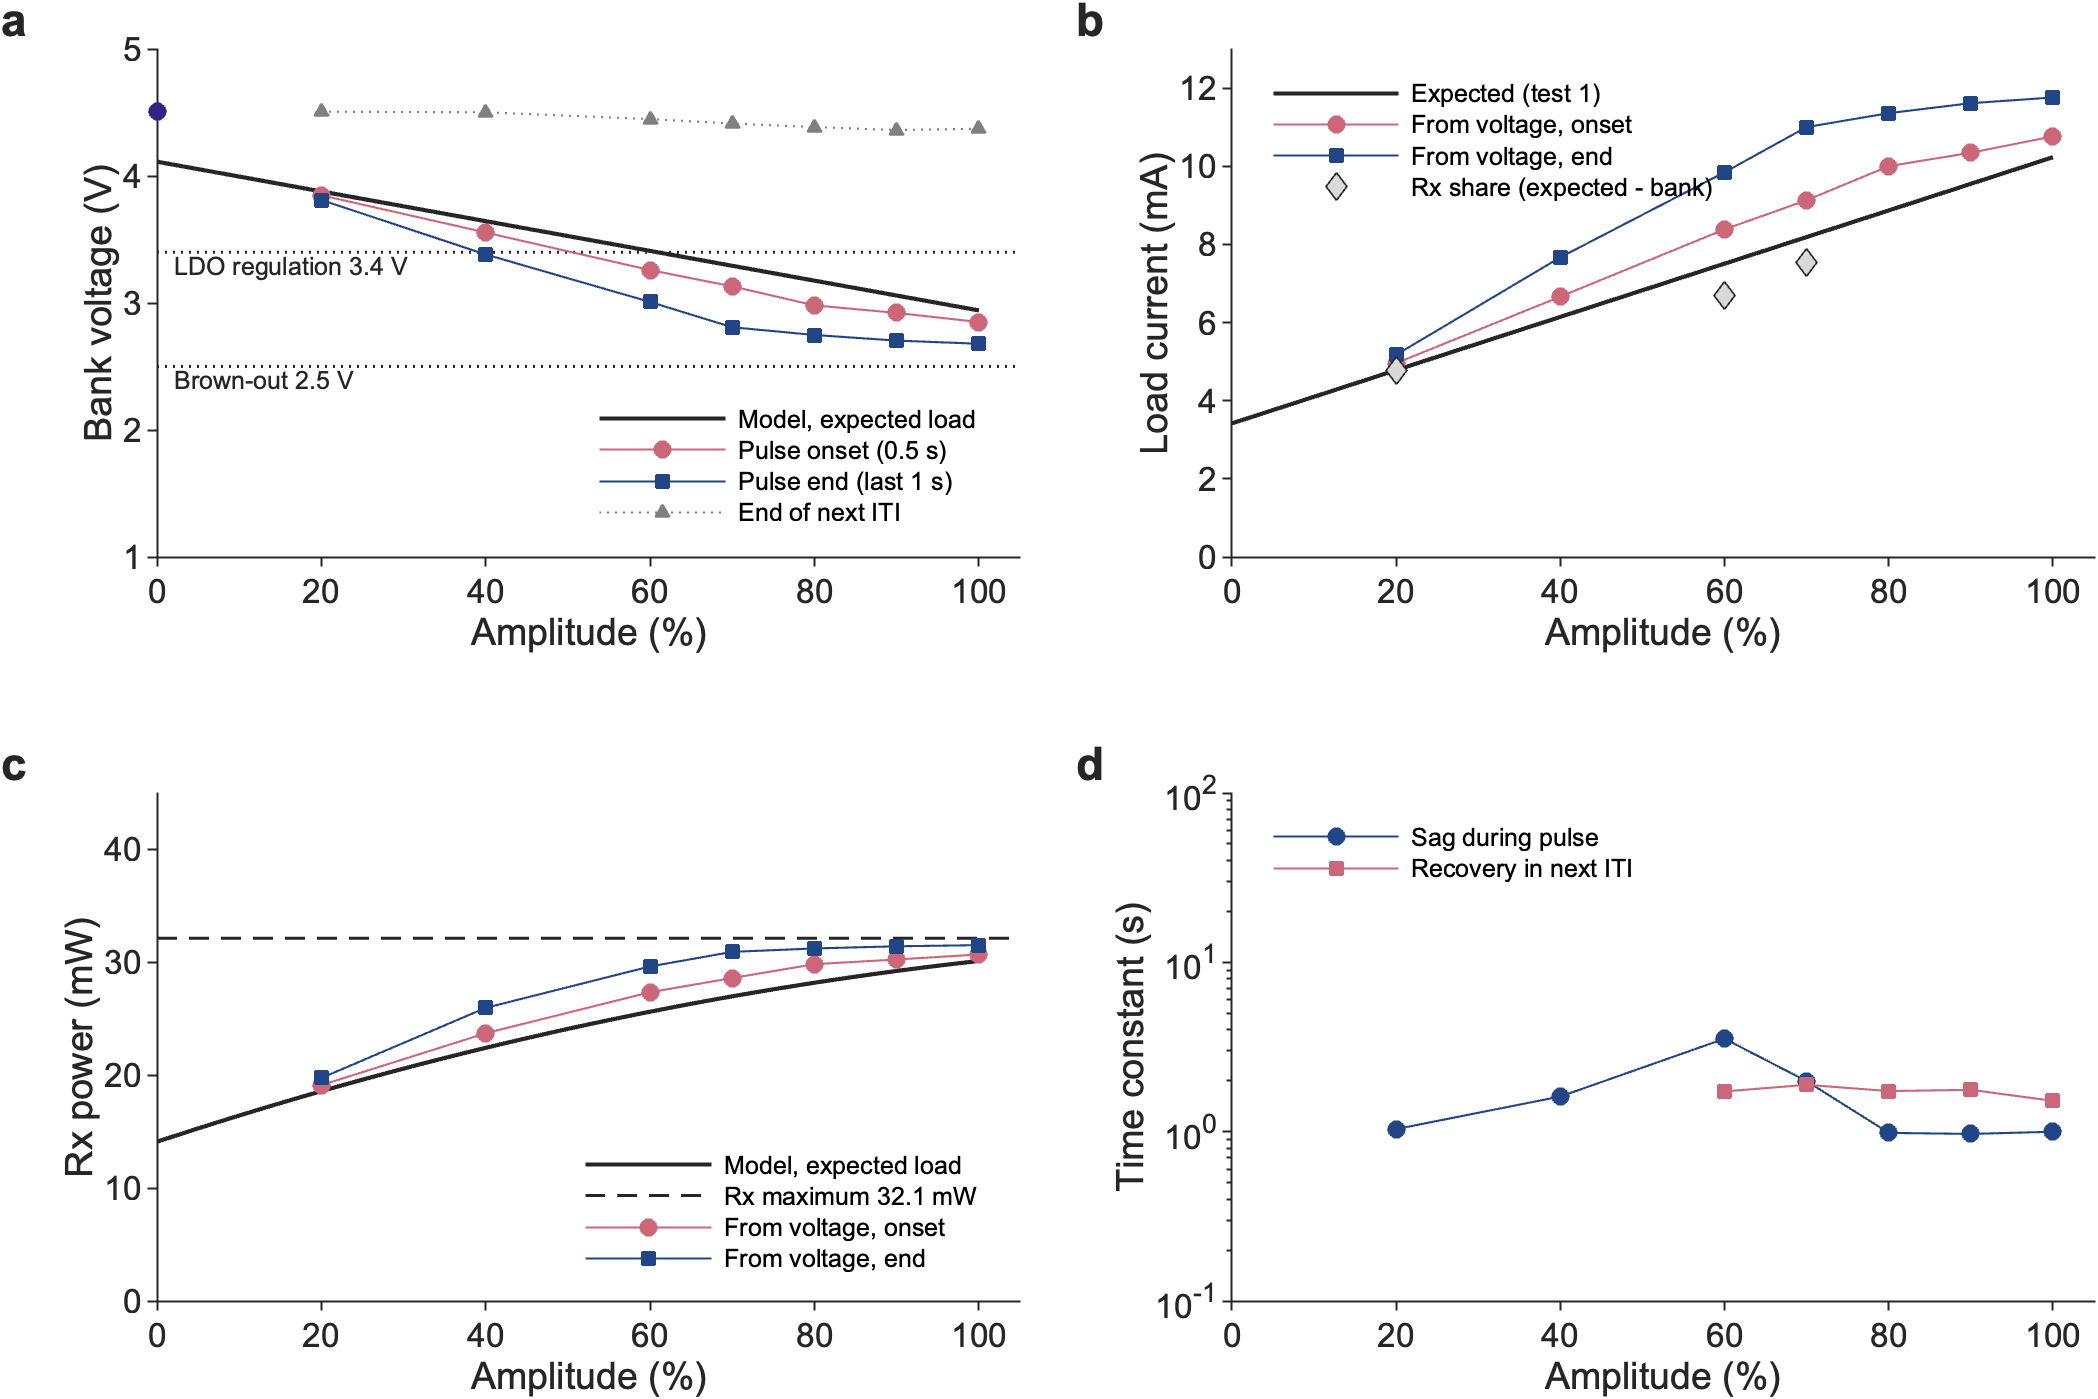

The data file committed next to this chart (first rows):
Amplitude, Expected_mA, Model_V, Onset_V, End_V, ItiEnd_V, Class, EndTrend_Vps, RxShare_mA, LoadOnset_mA, LoadEnd_mA, XEnd_mA, PrxOnset_mW, PrxEnd_mW, RsImplied_ohm, TauSag_s, TauRecovery_s
20, 4.782, 3.879, 3.848, 3.811, 4.506, sustained, 0.000906, 4.782, 4.96, 5.175, 0.3926, 19.12, 19.76, 180.2, 1.036, NaN
40, 6.144, 3.644, 3.555, 3.382, 4.502, dropout plateau, -0.01655, NaN, 6.664, 7.67, 1.526, 23.72, 25.97, 189.7, 1.613, NaN
60, 7.507, 3.41, 3.259, 3.008, 4.448, bank-assisted, -0.04893, 6.699, 8.385, 9.845, 2.339, 27.35, 29.64, 195.5, 3.54, 1.728
70, 8.188, 3.293, 3.131, 2.809, 4.413, bank-assisted, -0.03895, 7.545, 9.13, 11, 2.815, 28.61, 30.93, 194.8, 1.986, 1.892
80, 8.869, 3.176, 2.981, 2.748, 4.385, dropout plateau, -0.01851, NaN, 10, 11.36, 2.489, 29.84, 31.23, 197, 0.9835, 1.736
90, 9.55, 3.059, 2.922, 2.704, 4.362, dropout plateau, -0.01954, NaN, 10.35, 11.61, 2.063, 30.25, 31.42, 188.1, 0.9698, 1.767
100, 10.23, 2.942, 2.85, 2.679, 4.372, dropout plateau, -0.01895, NaN, 10.76, 11.76, 1.528, 30.7, 31.52, 182, 0.999, 1.52
